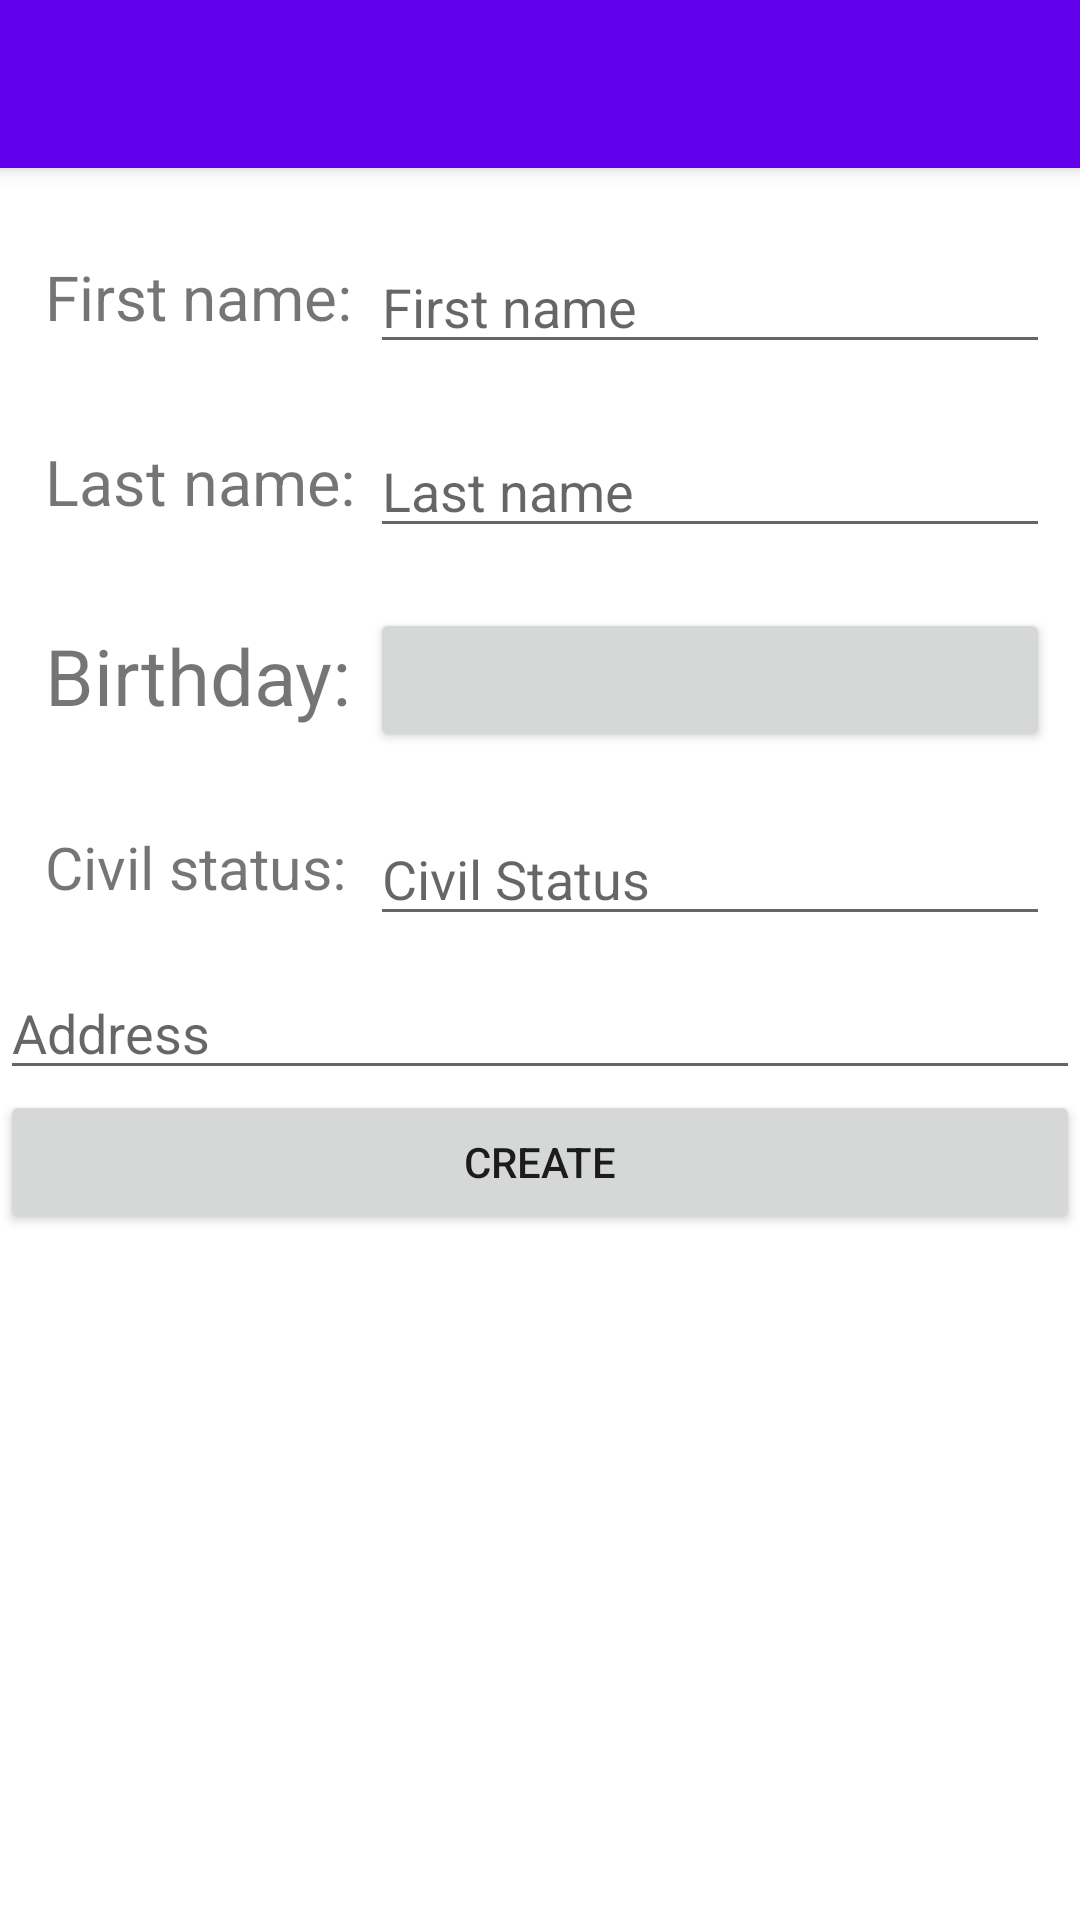

Write the Android layout XML for this screen, with the resource values it uses.
<!-- AndroidManifest.xml: application theme Theme.Examsosuprojectmobilefrontend -->
<!-- res/layout/activity_citizen_create.xml -->
<?xml version="1.0" encoding="utf-8"?>
<androidx.coordinatorlayout.widget.CoordinatorLayout xmlns:android="http://schemas.android.com/apk/res/android"
    xmlns:app="http://schemas.android.com/apk/res-auto"
    xmlns:tools="http://schemas.android.com/tools"
    android:layout_width="match_parent"
    android:layout_height="match_parent"
    tools:context=".ui.CitizenCreateActivity">
    <com.google.android.material.appbar.AppBarLayout
        android:layout_width="match_parent"
        android:layout_height="wrap_content"
        android:theme="@style/Theme.Examsosuprojectmobilefrontend.AppBarOverlay">

        <androidx.appcompat.widget.Toolbar
            android:id="@+id/toolbar"
            android:layout_width="match_parent"
            android:layout_height="?attr/actionBarSize"
            android:background="?attr/colorPrimary"
            app:popupTheme="@style/Theme.Examsosuprojectmobilefrontend.PopupOverlay" />

    </com.google.android.material.appbar.AppBarLayout>

    <ScrollView
        android:layout_width="match_parent"
        android:layout_height="match_parent"
        android:layout_marginTop="70dp">

        <LinearLayout
            android:layout_width="match_parent"
            android:layout_height="wrap_content"
            android:orientation="vertical">

            <LinearLayout
                android:layout_width="match_parent"
                android:layout_height="match_parent"
                android:layout_margin="10dp"
                android:orientation="horizontal">

                <TextView
                    android:id="@+id/textView2"
                    android:layout_width="match_parent"
                    android:layout_height="match_parent"
                    android:layout_weight="2"
                    android:padding="5dp"
                    android:text="First name:"
                    app:autoSizeTextType="uniform" />

                <EditText
                    android:id="@+id/editTextFirstName"
                    android:layout_width="match_parent"
                    android:layout_height="match_parent"
                    android:layout_weight="1"
                    android:ems="10"
                    android:hint="First name"
                    android:inputType="textPersonName" />

            </LinearLayout>

            <LinearLayout
                android:layout_width="match_parent"
                android:layout_height="match_parent"
                android:layout_margin="10dp"
                android:orientation="horizontal">

                <TextView
                    android:id="@+id/textView3"
                    android:layout_width="match_parent"
                    android:layout_height="match_parent"
                    android:layout_weight="2"
                    android:padding="5dp"
                    android:text="Last name:"
                    app:autoSizeTextType="uniform" />

                <EditText
                    android:id="@+id/editTextLastName"
                    android:layout_width="match_parent"
                    android:layout_height="match_parent"
                    android:layout_weight="1"
                    android:ems="10"
                    android:hint="Last name"
                    android:inputType="textPersonName" />
            </LinearLayout>

            <LinearLayout
                android:layout_width="match_parent"
                android:layout_height="match_parent"
                android:layout_margin="10dp"
                android:orientation="horizontal">

                <TextView
                    android:id="@+id/textView5"
                    android:layout_width="match_parent"
                    android:layout_height="match_parent"
                    android:layout_weight="2"
                    android:padding="5dp"
                    android:text="Birthday:"
                    app:autoSizeTextType="uniform" />

                <Button
                    android:id="@+id/editDateBtn"
                    android:layout_width="match_parent"
                    android:layout_height="wrap_content"
                    android:layout_weight="1" />

            </LinearLayout>

            <LinearLayout
                android:layout_width="match_parent"
                android:layout_height="match_parent"
                android:layout_margin="10dp"
                android:orientation="horizontal">

                <TextView
                    android:id="@+id/textView6"
                    android:layout_width="match_parent"
                    android:layout_height="match_parent"
                    android:layout_weight="2"
                    android:padding="5dp"
                    android:text="Civil status:"
                    app:autoSizeTextType="uniform" />

                <EditText
                    android:id="@+id/editTextCivilStatus"
                    android:layout_width="match_parent"
                    android:layout_height="wrap_content"
                    android:layout_weight="1"
                    android:ems="10"
                    android:hint="Civil Status"
                    android:inputType="text" />
            </LinearLayout>

            <LinearLayout
                android:layout_width="match_parent"
                android:layout_height="match_parent"
                android:orientation="vertical">

                <AutoCompleteTextView
                    android:id="@+id/addressTextView"
                    android:layout_width="match_parent"
                    android:layout_height="wrap_content"
                    android:hint="Address" />

            </LinearLayout>

            <Button
                android:id="@+id/createBtn"
                android:layout_width="match_parent"
                android:layout_height="wrap_content"
                android:text="Create" />

        </LinearLayout>
    </ScrollView>
</androidx.coordinatorlayout.widget.CoordinatorLayout>
<!-- resources referenced by this layout -->
<resources>
  <style name="Theme.Examsosuprojectmobilefrontend" parent="Theme.MaterialComponents.DayNight.DarkActionBar">
          
          <item name="colorPrimary">@color/purple_500</item>
          <item name="colorPrimaryVariant">@color/purple_700</item>
          <item name="colorOnPrimary">@color/white</item>
          
          <item name="colorSecondary">@color/teal_200</item>
          <item name="colorSecondaryVariant">@color/teal_700</item>
          <item name="colorOnSecondary">@color/black</item>
          
          <item name="android:statusBarColor" tools:targetApi="l">?attr/colorPrimaryVariant</item>
          
      </style>
  <!-- not gathered from this repository: default colours our renderer supplied (Android Studio template values) -->
  <color name="purple_500">#FF6200EE</color>
  <color name="purple_700">#FF3700B3</color>
  <color name="teal_200">#FF03DAC5</color>
  <color name="teal_700">#FF018786</color>
  <color name="black">#FF000000</color>
  <color name="white">#FFFFFFFF</color>
</resources>
